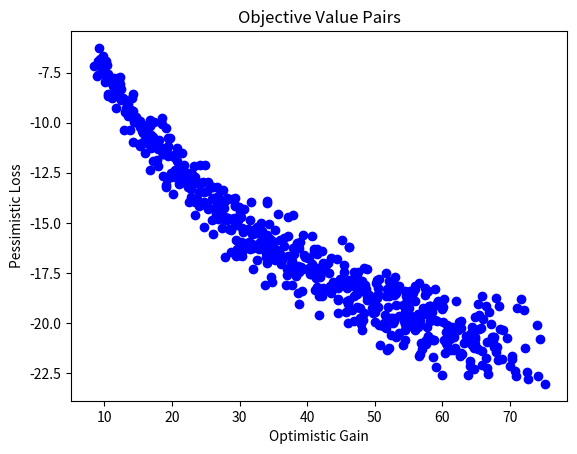

Recreate this plot in Python.
import numpy as np
import matplotlib.pyplot as plt
import random


def binomial_model(N, S0, u, r, K):
    """
    N = number of binomial iterations
    S0 = initial stock price
    u = factor change of upstate
    r = risk free interest rate per annum
    K = strike price
    """
    d = 1 / u
    p = (1 + r - d) / (u - d)
    q = 1 - p

    # make stock price tree
    stock = np.zeros([N + 1, N + 1])
    for i in range(N + 1):
        for j in range(i + 1):
            stock[j, i] = S0 * (u ** (i - j)) * (d ** j)
    
    print("stock")
    print(stock)

    '''
    # Generate option prices recursively
    option = np.zeros([N + 1, N + 1])
    option[:, N] = np.maximum(np.zeros(N + 1), (stock[:, N] - K))
    for i in range(N - 1, -1, -1):
        for j in range(0, i + 1):
            option[j, i] = (
                1 / (1 + r) * (p * option[j, i + 1] + q * option[j + 1, i + 1])
            )
    return option
    '''
    return stock

def generate_stock_objective_values():
    np.random.seed(101) 
    factor_change = 1.3
    price = 30
    objective_value_tuples = []

    for i in range(10):
        for j in range(20):
            stock_prices = binomial_model(1, price, factor_change, 0.25, 8)

            random_factor = np.random.uniform(0.90, 1.1)

            optimistic_gain_0 = (stock_prices[0][1] - price) * random_factor
            pessimistic_loss_0 = (stock_prices[1][1] - price) * random_factor

            
            random_factor = np.random.uniform(0.90, 1.1)
            optimistic_gain_1 = (stock_prices[0][1] - price) * random_factor
            random_factor = np.random.uniform(0.90, 1.1)
            pessimistic_loss_1 = (stock_prices[1][1] - price) * random_factor

            random_factor = np.random.uniform(0.90, 1.1)
            optimistic_gain_2 = (stock_prices[0][1] - price) * random_factor
            random_factor = np.random.uniform(0.90, 1.1)
            pessimistic_loss_2 = (stock_prices[1][1] - price) * random_factor
            

            objective_value_tuples.append((optimistic_gain_0,pessimistic_loss_0))
            objective_value_tuples.append((optimistic_gain_1,pessimistic_loss_1))
            objective_value_tuples.append((optimistic_gain_2,pessimistic_loss_2))
            

            factor_change += 0.01
        price += 0.05


    plt.title("Objective Value Pairs")
    plt.xlabel('Optimistic Gain') 
    plt.ylabel('Pessimistic Loss') 
    plt.scatter([x[0] for x in objective_value_tuples], [y[1] for y in objective_value_tuples], color="blue") 
    plt.show()

    return objective_value_tuples


if __name__ == "__main__":
    print("Calculating example option price:")
    #op_price = binomial_model(5, 4, 2, 0.25, 8)
    '''
    op_price = binomial_model(2, 5, 2, 0.25, 8)
    op_price = binomial_model(2, 5, 2.1, 0.25, 8)

    op_price = binomial_model(1, 40, 2, 0.25, 10)
    op_price = binomial_model(1, 40, 2, 0.6, 10)
    '''
    generate_stock_objective_values()

    #print(op_price)